pico-8 play session: no input (idle), after a click and taps of 🅾, ❎, 🅾+❎, 🅾 in the second before t = 0

[t = 1 s] idle ~1s (no d-pad/buttons)
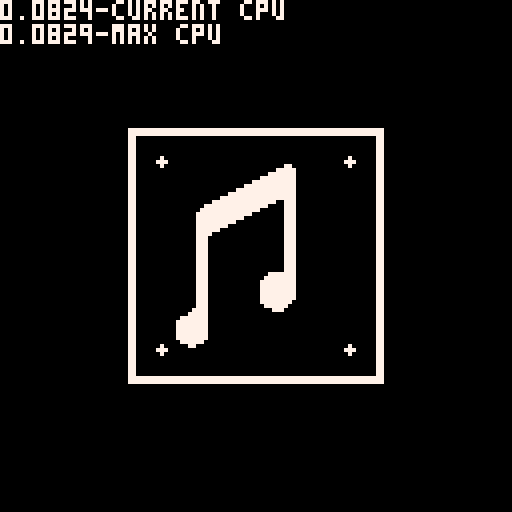

pico-8 cartridge
version 41
__lua__
function _init()
  maxcpu = 0
  curcpu = 0
  
  rle_8x8_heart = "8,0,9,2,2,2,1,16,1,6,3,4,5,2"
  rle_16x16_heart = "16,0,50,4,4,4,3,6,2,6,2,14,2,14,2,14,3,12,5,10,7,8,9,6,11,4,13,2"
  rle_64x64_music = "64,1,130,60,4,60,4,60,4,60,4,60,4,6,1,46,1,6,4,5,3,44,3,5,4,6,1,30,2,14,1,6,4,35,5,20,4,33,7,20,4,31,9,20,4,29,11,20,4,27,13,20,4,25,15,20,4,23,17,20,4,21,19,20,4,19,16,2,3,20,4,17,16,4,3,20,4,16,15,6,3,20,4,15,14,8,3,20,4,15,12,10,3,20,4,15,10,12,3,20,4,15,8,14,3,20,4,15,6,16,3,20,4,15,4,18,3,20,4,15,3,19,3,20,4,15,3,19,3,20,4,15,3,19,3,20,4,15,3,19,3,20,4,15,3,19,3,20,4,15,3,19,3,20,4,15,3,19,3,20,4,15,3,19,3,20,4,15,3,19,3,20,4,15,3,15,7,20,4,15,3,14,8,20,4,15,3,13,9,20,4,15,3,13,9,20,4,15,3,13,9,20,4,15,3,13,9,20,4,15,3,13,9,20,4,15,3,13,8,21,4,15,3,14,6,22,4,14,4,16,3,23,4,13,5,42,4,11,7,42,4,10,8,42,4,10,8,42,4,10,8,42,4,10,8,42,4,10,8,42,4,11,6,43,4,6,1,6,2,38,1,6,4,5,3,44,3,5,4,6,1,46,1,6,4,60,4,60,4,60,4,60,4,60,130"
end

function _update()

end

function _draw()
  cls(0)
  -- profiling
  print(curcpu.."-current cpu", 0, 0, 7)
  print(maxcpu.."-max cpu", 0, 6, 7)
  
  -- draw the shape
  -- 8x8 spr
  -- 0.0123 - running cpu
  -- 0.0132 - max cpu
  -- spr(1, 60, 60)
  
  -- 8x8 rle
  -- 0.0146 - running cpu
  -- 0.0154 - max cpu
  -- rle(rle_8x8_heart, 60, 60)
  
  -- 16x16 spr
  -- 0.0137 - running cpu
  -- 0.0146 - max cpu
  -- spr(2, 56, 56, 2, 2)
  
  -- 16x16 rle
  -- 0.0195 - running cpu
  -- 0.0203 - max cpu
  -- rle(rle_16x16_heart, 56, 56)

  -- 64x64 spr
  -- 0.0412 - running cpu
  -- 0.0421 - max cpu
  -- spr(4, 32, 32, 8, 8)

  -- 64x64 rle
  -- 0.0852 - running cpu
  -- 0.0861 - max cpu
  rle(rle_64x64_music, 32, 32)

  -- calculate last frame's profile state
  curcpu = stat(1)
  if (maxcpu < curcpu) then
    maxcpu = curcpu
  end
end

function rle(str, x, y)
  -- get number of columns
  local rledata = split(str)
  local pixelidx, cols, pixelcolor = 0, rledata[1], rledata[2] == 1 and 7 or 0

  for i=3,#rledata do
    -- don't need to draw transparent pixels
    if (pixelcolor == 0) then
      pixelidx += rledata[i]
    else
      -- draw the next set of rle pixels
      for j=0,rledata[i]-1 do
        pset(x+(pixelidx%cols),y+(pixelidx\cols),pixelcolor)
        pixelidx += 1
      end
    end

    -- flip the color parity
    pixelcolor = pixelcolor == 7 and 0 or 7
  end
end
__gfx__
00000000000000000000000000000000777777777777777777777777777777777777777777777777777777777777777700000000000000000000000000000000
00000000077007700000000000000000777777777777777777777777777777777777777777777777777777777777777700000000000000000000000000000000
00700700777777770000000000000000770000000000000000000000000000000000000000000000000000000000007700000000000000000000000000000000
00077000777777770077770000777700770000000000000000000000000000000000000000000000000000000000007700000000000000000000000000000000
00077000077777700777777007777770770000000000000000000000000000000000000000000000000000000000007700000000000000000000000000000000
00700700007777000777777777777770770000000000000000000000000000000000000000000000000000000000007700000000000000000000000000000000
00000000000770000777777777777770770000000000000000000000000000000000000000000000000000000000007700000000000000000000000000000000
00000000000000000777777777777770770000007000000000000000000000000000000000000000000000070000007700000000000000000000000000000000
00000000000000000077777777777700770000077700000000000000000000000000000000000000000000777000007700000000000000000000000000000000
00000000000000000007777777777000770000007000000000000000000000000000000770000000000000070000007700000000000000000000000000000000
00000000000000000000777777770000770000000000000000000000000000000000077777000000000000000000007700000000000000000000000000000000
00000000000000000000077777700000770000000000000000000000000000000007777777000000000000000000007700000000000000000000000000000000
00000000000000000000007777000000770000000000000000000000000000000777777777000000000000000000007700000000000000000000000000000000
00000000000000000000000770000000770000000000000000000000000000077777777777000000000000000000007700000000000000000000000000000000
00000000000000000000000000000000770000000000000000000000000007777777777777000000000000000000007700000000000000000000000000000000
00000000000000000000000000000000770000000000000000000000000777777777777777000000000000000000007700000000000000000000000000000000
00000000000000000000000000000000770000000000000000000000077777777777777777000000000000000000007700000000000000000000000000000000
00000000000000000000000000000000770000000000000000000007777777777777777777000000000000000000007700000000000000000000000000000000
00000000000000000000000000000000770000000000000000000777777777777777700777000000000000000000007700000000000000000000000000000000
00000000000000000000000000000000770000000000000000077777777777777770000777000000000000000000007700000000000000000000000000000000
00000000000000000000000000000000770000000000000000777777777777777000000777000000000000000000007700000000000000000000000000000000
00000000000000000000000000000000770000000000000007777777777777700000000777000000000000000000007700000000000000000000000000000000
00000000000000000000000000000000770000000000000007777777777770000000000777000000000000000000007700000000000000000000000000000000
00000000000000000000000000000000770000000000000007777777777000000000000777000000000000000000007700000000000000000000000000000000
00000000000000000000000000000000770000000000000007777777700000000000000777000000000000000000007700000000000000000000000000000000
00000000000000000000000000000000770000000000000007777770000000000000000777000000000000000000007700000000000000000000000000000000
00000000000000000000000000000000770000000000000007777000000000000000000777000000000000000000007700000000000000000000000000000000
00000000000000000000000000000000770000000000000007770000000000000000000777000000000000000000007700000000000000000000000000000000
00000000000000000000000000000000770000000000000007770000000000000000000777000000000000000000007700000000000000000000000000000000
00000000000000000000000000000000770000000000000007770000000000000000000777000000000000000000007700000000000000000000000000000000
00000000000000000000000000000000770000000000000007770000000000000000000777000000000000000000007700000000000000000000000000000000
00000000000000000000000000000000770000000000000007770000000000000000000777000000000000000000007700000000000000000000000000000000
00000000000000000000000000000000770000000000000007770000000000000000000777000000000000000000007700000000000000000000000000000000
00000000000000000000000000000000770000000000000007770000000000000000000777000000000000000000007700000000000000000000000000000000
00000000000000000000000000000000770000000000000007770000000000000000000777000000000000000000007700000000000000000000000000000000
00000000000000000000000000000000770000000000000007770000000000000000000777000000000000000000007700000000000000000000000000000000
00000000000000000000000000000000770000000000000007770000000000000007777777000000000000000000007700000000000000000000000000000000
00000000000000000000000000000000770000000000000007770000000000000077777777000000000000000000007700000000000000000000000000000000
00000000000000000000000000000000770000000000000007770000000000000777777777000000000000000000007700000000000000000000000000000000
00000000000000000000000000000000770000000000000007770000000000000777777777000000000000000000007700000000000000000000000000000000
00000000000000000000000000000000770000000000000007770000000000000777777777000000000000000000007700000000000000000000000000000000
00000000000000000000000000000000770000000000000007770000000000000777777777000000000000000000007700000000000000000000000000000000
00000000000000000000000000000000770000000000000007770000000000000777777777000000000000000000007700000000000000000000000000000000
00000000000000000000000000000000770000000000000007770000000000000777777770000000000000000000007700000000000000000000000000000000
00000000000000000000000000000000770000000000000007770000000000000077777700000000000000000000007700000000000000000000000000000000
00000000000000000000000000000000770000000000000077770000000000000000777000000000000000000000007700000000000000000000000000000000
00000000000000000000000000000000770000000000000777770000000000000000000000000000000000000000007700000000000000000000000000000000
00000000000000000000000000000000770000000000077777770000000000000000000000000000000000000000007700000000000000000000000000000000
00000000000000000000000000000000770000000000777777770000000000000000000000000000000000000000007700000000000000000000000000000000
00000000000000000000000000000000770000000000777777770000000000000000000000000000000000000000007700000000000000000000000000000000
00000000000000000000000000000000770000000000777777770000000000000000000000000000000000000000007700000000000000000000000000000000
00000000000000000000000000000000770000000000777777770000000000000000000000000000000000000000007700000000000000000000000000000000
00000000000000000000000000000000770000000000777777770000000000000000000000000000000000000000007700000000000000000000000000000000
00000000000000000000000000000000770000000000077777700000000000000000000000000000000000000000007700000000000000000000000000000000
00000000000000000000000000000000770000007000000770000000000000000000000000000000000000070000007700000000000000000000000000000000
00000000000000000000000000000000770000077700000000000000000000000000000000000000000000777000007700000000000000000000000000000000
00000000000000000000000000000000770000007000000000000000000000000000000000000000000000070000007700000000000000000000000000000000
00000000000000000000000000000000770000000000000000000000000000000000000000000000000000000000007700000000000000000000000000000000
00000000000000000000000000000000770000000000000000000000000000000000000000000000000000000000007700000000000000000000000000000000
00000000000000000000000000000000770000000000000000000000000000000000000000000000000000000000007700000000000000000000000000000000
00000000000000000000000000000000770000000000000000000000000000000000000000000000000000000000007700000000000000000000000000000000
00000000000000000000000000000000770000000000000000000000000000000000000000000000000000000000007700000000000000000000000000000000
00000000000000000000000000000000777777777777777777777777777777777777777777777777777777777777777700000000000000000000000000000000
00000000000000000000000000000000777777777777777777777777777777777777777777777777777777777777777700000000000000000000000000000000
